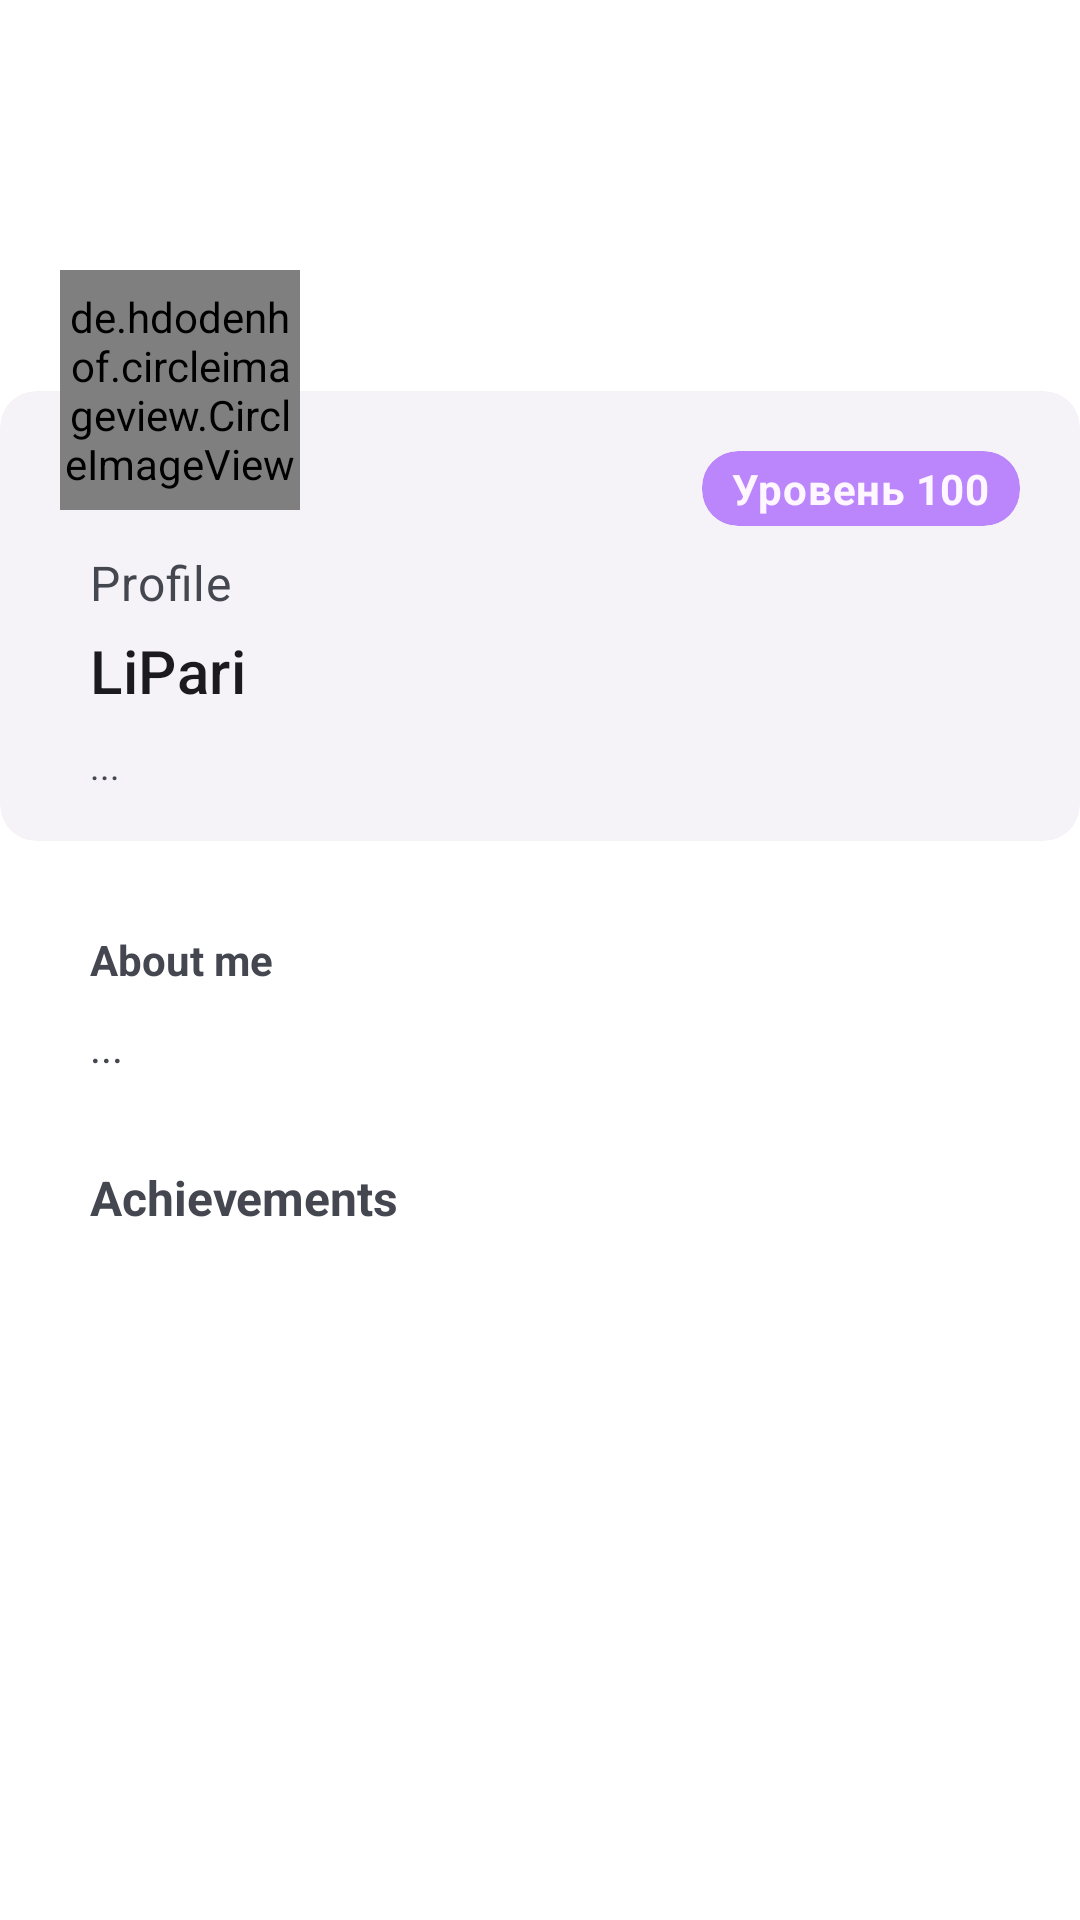

The Android layout XML behind this screen, and the referenced resources:
<!-- AndroidManifest.xml: application theme ThemeOverlay.Material3.DynamicColors.DayNight -->
<!-- res/layout/profile.xml -->
<?xml version="1.0" encoding="utf-8"?>
<RelativeLayout xmlns:android="http://schemas.android.com/apk/res/android"
    xmlns:app="http://schemas.android.com/apk/res-auto"
    xmlns:tools="http://schemas.android.com/tools"
    android:layout_width="match_parent"
    android:layout_height="match_parent"
    android:theme="@style/Theme.Material3.DynamicColors.DayNight"
    tools:context=".Profile"
    tools:ignore="SpeakableTextPresentCheck" >

    <ProgressBar
        android:id="@+id/loading_profile"
        android:layout_width="wrap_content"
        android:layout_height="wrap_content"
        android:layout_centerInParent="true"
        android:visibility="gone" />

    <ScrollView
        android:layout_width="match_parent"
        android:layout_height="match_parent">

        <RelativeLayout
            android:layout_width="match_parent"
            android:layout_height="wrap_content">

            <LinearLayout
                android:id="@+id/p1"
                android:layout_width="match_parent"
                android:layout_height="match_parent"
                android:orientation="vertical">

                <LinearLayout
                    android:layout_width="match_parent"
                    android:layout_height="150dp"
                    android:orientation="vertical">

                    <ImageView
                        android:id="@+id/ProfilemainBackground"
                        android:layout_width="match_parent"
                        android:layout_height="match_parent"
                        android:adjustViewBounds="true"
                        android:contentDescription="Background"
                        android:scaleType="centerCrop"
                        app:layout_collapseMode="parallax"
                        app:layout_collapseParallaxMultiplier="0.5"
                        app:srcCompat="@drawable/m3_red"
                        tools:ignore="HardcodedText" />

                </LinearLayout>

                <com.google.android.material.card.MaterialCardView
                    android:id="@+id/comm"
                    style="?attr/materialCardViewElevatedStyle"
                    android:layout_width="match_parent"
                    android:layout_height="150dp"

                    android:layout_marginTop="-20dp"
                    android:checkable="false"
                    android:clickable="false"
                    android:focusable="false"
                    android:theme="@style/Theme.Material3.DynamicColors.DayNight">

                    <LinearLayout
                        android:layout_width="match_parent"
                        android:layout_height="wrap_content"
                        android:orientation="horizontal">

                        <LinearLayout
                            android:layout_width="match_parent"
                            android:layout_height="match_parent"
                            android:orientation="horizontal">

                            <LinearLayout
                                android:layout_width="match_parent"
                                android:layout_height="wrap_content"
                                android:orientation="vertical"
                                android:paddingLeft="30dp"
                                android:paddingTop="50dp"
                                android:paddingRight="30dp">

                                
                                <TextView
                                    android:layout_width="wrap_content"
                                    android:layout_height="wrap_content"
                                    android:layout_marginTop="3dp"
                                    android:text="@string/profile"
                                    android:textAppearance="?attr/textAppearanceBodyMedium"
                                    android:textColor="?android:attr/textColorSecondary"
                                    android:textSize="16sp" />

                                <TextView
                                    android:id="@+id/Profile_name"
                                    android:layout_width="match_parent"
                                    android:layout_height="wrap_content"
                                    android:layout_marginTop="5dp"
                                    android:text="@string/app_name"
                                    android:textAppearance="?attr/textAppearanceTitleMedium"
                                    android:textSize="20sp" />

                                <TextView
                                    android:id="@+id/reg_date"
                                    android:layout_width="match_parent"
                                    android:layout_height="wrap_content"
                                    android:paddingTop="10dp"
                                    android:text="@string/ect"
                                    android:textSize="12sp"/>

                            </LinearLayout>
                        </LinearLayout>

                    </LinearLayout>

                </com.google.android.material.card.MaterialCardView>

                <LinearLayout
                    android:layout_width="match_parent"
                    android:layout_height="match_parent"
                    android:orientation="vertical">

                    <TextView
                        android:id="@+id/textView27"
                        android:layout_width="match_parent"
                        android:layout_height="wrap_content"
                        android:text="@string/about_me"
                        android:textStyle="bold"
                        android:layout_marginTop="30dp"
                        android:layout_marginLeft="30dp"
                        android:layout_marginRight="30dp"/>

                    <TextView
                        android:id="@+id/about_me"
                        android:layout_width="match_parent"
                        android:layout_height="wrap_content"
                        android:paddingTop="10dp"
                        android:text="@string/ect"
                        android:layout_marginLeft="30dp"
                        android:layout_marginRight="30dp"/>

                    <TextView
                        android:id="@+id/textView28"
                        android:layout_width="match_parent"
                        android:layout_height="wrap_content"
                        android:layout_marginLeft="30dp"
                        android:layout_marginTop="30dp"
                        android:layout_marginRight="30dp"
                        android:layout_marginBottom="10dp"
                        android:text="@string/reward_txt"
                        android:textSize="16sp"
                        android:textStyle="bold" />

                    <androidx.recyclerview.widget.RecyclerView
                        android:id="@+id/recyclerView"
                        android:layout_width="match_parent"
                        android:layout_height="match_parent"/>

                </LinearLayout>

            </LinearLayout>

            <LinearLayout
                android:id="@+id/p2"
                android:layout_width="match_parent"
                android:layout_height="match_parent"
                android:orientation="vertical">

                <de.hdodenhof.circleimageview.CircleImageView
                    android:id="@+id/user_avatar_profile"
                    android:layout_width="80dp"
                    android:layout_height="80dp"
                    android:layout_marginLeft="20dp"
                    android:layout_marginTop="90dp"
                    android:src="@drawable/account"
                    app:civ_border_color="#2196F3"
                    app:civ_border_width="2dp" />

                <androidx.constraintlayout.widget.ConstraintLayout
                    android:layout_width="match_parent"
                    android:layout_height="match_parent"
                    android:layout_marginTop="-20dp">

                    <com.google.android.material.card.MaterialCardView
                        style="?attr/materialCardViewElevatedStyle"
                        android:layout_width="wrap_content"
                        android:layout_height="wrap_content"
                        android:layout_marginEnd="20dp"
                        android:backgroundTint="@color/purple_200"
                        android:focusable="true"
                        android:theme="@style/Theme.Material3.DayNight"
                        app:layout_constraintBottom_toBottomOf="parent"
                        app:layout_constraintEnd_toEndOf="parent">

                        <TextView
                            android:id="@+id/profile_level"
                            android:layout_width="wrap_content"
                            android:layout_height="wrap_content"
                            android:layout_marginLeft="10dp"
                            android:layout_marginTop="3dp"
                            android:layout_marginRight="10dp"
                            android:layout_marginBottom="3dp"
                            android:text="Уровень 100"
                            android:textAppearance="?attr/textAppearanceBodyMedium"
                            android:textColor="?attr/colorSurface"
                            android:textSize="14sp"
                            android:textStyle="bold" />
                    </com.google.android.material.card.MaterialCardView>
                </androidx.constraintlayout.widget.ConstraintLayout>

            </LinearLayout>
        </RelativeLayout>
    </ScrollView>
</RelativeLayout>
<!-- resources referenced by this layout -->
<resources>
  <color name="purple_200">#FFBB86FC</color>
  <!-- drawable account: png bitmap (drawable, 1600 bytes) -->
  <!-- drawable m3_red: jpg bitmap (drawable, 825922 bytes) -->
  <string name="about_me">About me</string>
  <string name="app_name">LiPari</string>
  <string name="ect">...</string>
  <string name="profile">Profile</string>
  <string name="reward_txt">Achievements</string>
</resources>
